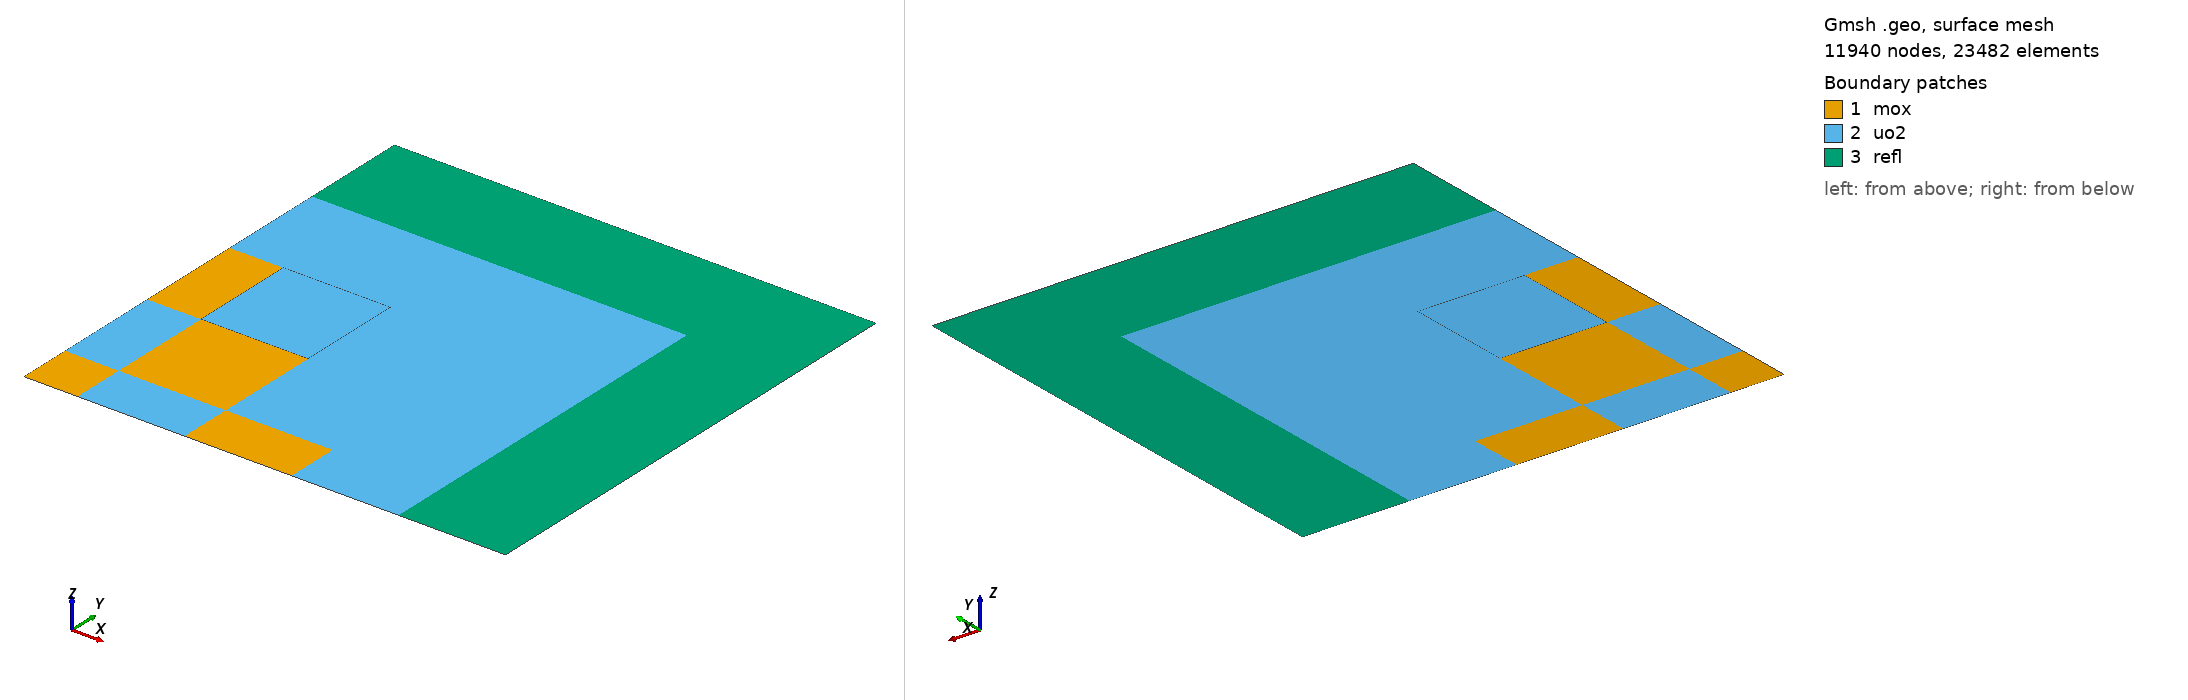

Gmsh geometry script, surface-meshed: 11940 nodes, 23482 surface elements. Boundary patches (legend numbers): 1 mox, 2 uo2, 3 refl. Left view from above one corner, right view from below the opposite corner. Legend entries are the model's physical surfaces. The drawing asked Gmsh for element sizes between 1% and 20% of the model's largest extent; the script's own settings can give other sizes.

=== 2D.geo (drawn) ===
Geometry.CopyMeshingMethod = 1;

h = 1;
l = 21.42;

Y = 0*l;
Point(1) = { 0*l, Y, 0, h};
Point(2) = { 1/2*l, Y, 0, h};
Point(3) = { 3/2*l, Y, 0, h};
Point(4) = { 5/2*l, Y, 0, h};
Point(5) = { 7/2*l, Y, 0, h};
Point(6) = { 9/2*l, Y, 0, h};

Y = 1/2*l;
Point(7) = { 0*l, Y, 0, h};
Point(8) = { 1/2*l, Y, 0, h};
Point(9) = { 3/2*l, Y, 0, h};
Point(10) = { 5/2*l, Y, 0, h};
Point(11) = { 7/2*l, Y, 0, h};
Point(12) = { 9/2*l, Y, 0, h};

Y = 3/2*l;
Point(13) = { 0*l, Y, 0, h};
Point(14) = { 1/2*l, Y, 0, h};
Point(15) = { 3/2*l, Y, 0, h};
Point(16) = { 5/2*l, Y, 0, h};
Point(17) = { 7/2*l, Y, 0, h};
Point(18) = { 9/2*l, Y, 0, h};

Y = 5/2*l;
Point(19) = { 0*l, Y, 0, h};
Point(20) = { 1/2*l, Y, 0, h};
Point(21) = { 3/2*l, Y, 0, h};
Point(22) = { 5/2*l, Y, 0, h};
Point(23) = { 7/2*l, Y, 0, h};
Point(24) = { 9/2*l, Y, 0, h};

Y = 7/2*l;
Point(25) = { 0*l, Y, 0, h};
Point(26) = { 1/2*l, Y, 0, h};
Point(27) = { 3/2*l, Y, 0, h};
Point(28) = { 5/2*l, Y, 0, h};
Point(29) = { 7/2*l, Y, 0, h};
Point(30) = { 9/2*l, Y, 0, h};

Y = 9/2*l;
Point(31) = { 0*l, Y, 0, h};
Point(32) = { 1/2*l, Y, 0, h};
Point(33) = { 3/2*l, Y, 0, h};
Point(34) = { 5/2*l, Y, 0, h};
Point(35) = { 7/2*l, Y, 0, h};
Point(36) = { 9/2*l, Y, 0, h};

Line(1) = {1, 2};
Line(2) = {2, 3};
Line(3) = {3, 4};
Line(4) = {4, 5};
Line(5) = {5, 6};
Line(6) = {7, 8};
Line(7) = {8, 9};
Line(8) = {9, 10};
Line(9) = {10, 11};
Line(10) = {11, 12};
Line(11) = {13, 14};
Line(12) = {14, 15};
Line(13) = {15, 16};
Line(14) = {16, 17};
Line(15) = {17, 18};
Line(16) = {19, 20};
Line(17) = {20, 21};
Line(18) = {21, 22};
Line(19) = {22, 23};
Line(20) = {23, 24};
Line(21) = {25, 26};
Line(22) = {26, 27};
Line(23) = {27, 28};
Line(24) = {28, 29};
Line(25) = {29, 30};
Line(26) = {31, 32};
Line(27) = {32, 33};
Line(28) = {33, 34};
Line(29) = {34, 35};
Line(30) = {35, 36};
Line(31) = {1, 7};
Line(32) = {7, 13};
Line(33) = {13, 19};
Line(34) = {19, 25};
Line(35) = {25, 31};
Line(36) = {2, 8};
Line(37) = {8, 14};
Line(38) = {14, 20};
Line(39) = {20, 26};
Line(40) = {26, 32};
Line(41) = {3, 9};
Line(42) = {9, 15};
Line(43) = {15, 21};
Line(44) = {21, 27};
Line(45) = {27, 33};
Line(46) = {4, 10};
Line(47) = {10, 16};
Line(48) = {16, 22};
Line(49) = {22, 28};
Line(50) = {28, 34};
Line(51) = {5, 11};
Line(52) = {11, 17};
Line(53) = {17, 23};
Line(54) = {23, 29};
Line(55) = {29, 35};
Line(56) = {6, 12};
Line(57) = {12, 18};
Line(58) = {18, 24};
Line(59) = {24, 30};
Line(60) = {30, 36};

Curve Loop(1) = {31, 6, -36, -1};
Plane Surface(1) = {1};
Curve Loop(2) = {32, 11, -37, -6};
Plane Surface(2) = {2};
Curve Loop(3) = {33, 16, -38, -11};
Plane Surface(3) = {3};
Curve Loop(4) = {34, 21, -39, -16};
Plane Surface(4) = {4};
Curve Loop(5) = {35, 26, -40, -21};
Plane Surface(5) = {5};
Curve Loop(6) = {40, 27, -45, -22};
Plane Surface(6) = {6};
Curve Loop(7) = {39, 22, -44, -17};
Plane Surface(7) = {7};
Curve Loop(8) = {12, 43, -17, -38};
Plane Surface(8) = {8};
Curve Loop(9) = {37, 12, -42, -7};
Plane Surface(9) = {9};
Curve Loop(10) = {36, 7, -41, -2};
Plane Surface(10) = {10};
Curve Loop(11) = {45, 28, -50, -23};
Plane Surface(11) = {11};
Curve Loop(12) = {44, 23, -49, -18};
Plane Surface(12) = {12};
Curve Loop(13) = {43, 18, -48, -13};
Plane Surface(13) = {13};
Curve Loop(14) = {42, 13, -47, -8};
Plane Surface(14) = {14};
Curve Loop(15) = {41, 8, -46, -3};
Plane Surface(15) = {15};
Curve Loop(16) = {50, 29, -55, -24};
Plane Surface(16) = {16};
Curve Loop(17) = {49, 24, -54, -19};
Plane Surface(17) = {17};
Curve Loop(18) = {48, 19, -53, -14};
Plane Surface(18) = {18};
Curve Loop(19) = {47, 14, -52, -9};
Plane Surface(19) = {19};
Curve Loop(20) = {46, 9, -51, -4};
Plane Surface(20) = {20};
Curve Loop(21) = {55, 30, -60, -25};
Plane Surface(21) = {21};
Curve Loop(22) = {54, 25, -59, -20};
Plane Surface(22) = {22};
Curve Loop(23) = {53, 20, -58, -15};
Plane Surface(23) = {23};
Curve Loop(24) = {52, 15, -57, -10};
Plane Surface(24) = {24};
Curve Loop(25) = {51, 10, -56, -5};
Plane Surface(25) = {25};

Physical Surface("mox") = {1, 9, 3, 15};
Physical Surface("uo2") = {2, 4, 10, 8, 7, 14, 13, 12, 20, 19, 18, 17};
Physical Surface("refl") = {5, 6, 11, 16, 21, 22, 23, 24, 25};
//+
Physical Curve("outer") = {26, 27, 28, 29, 30, 60, 59, 58, 57, 56};
